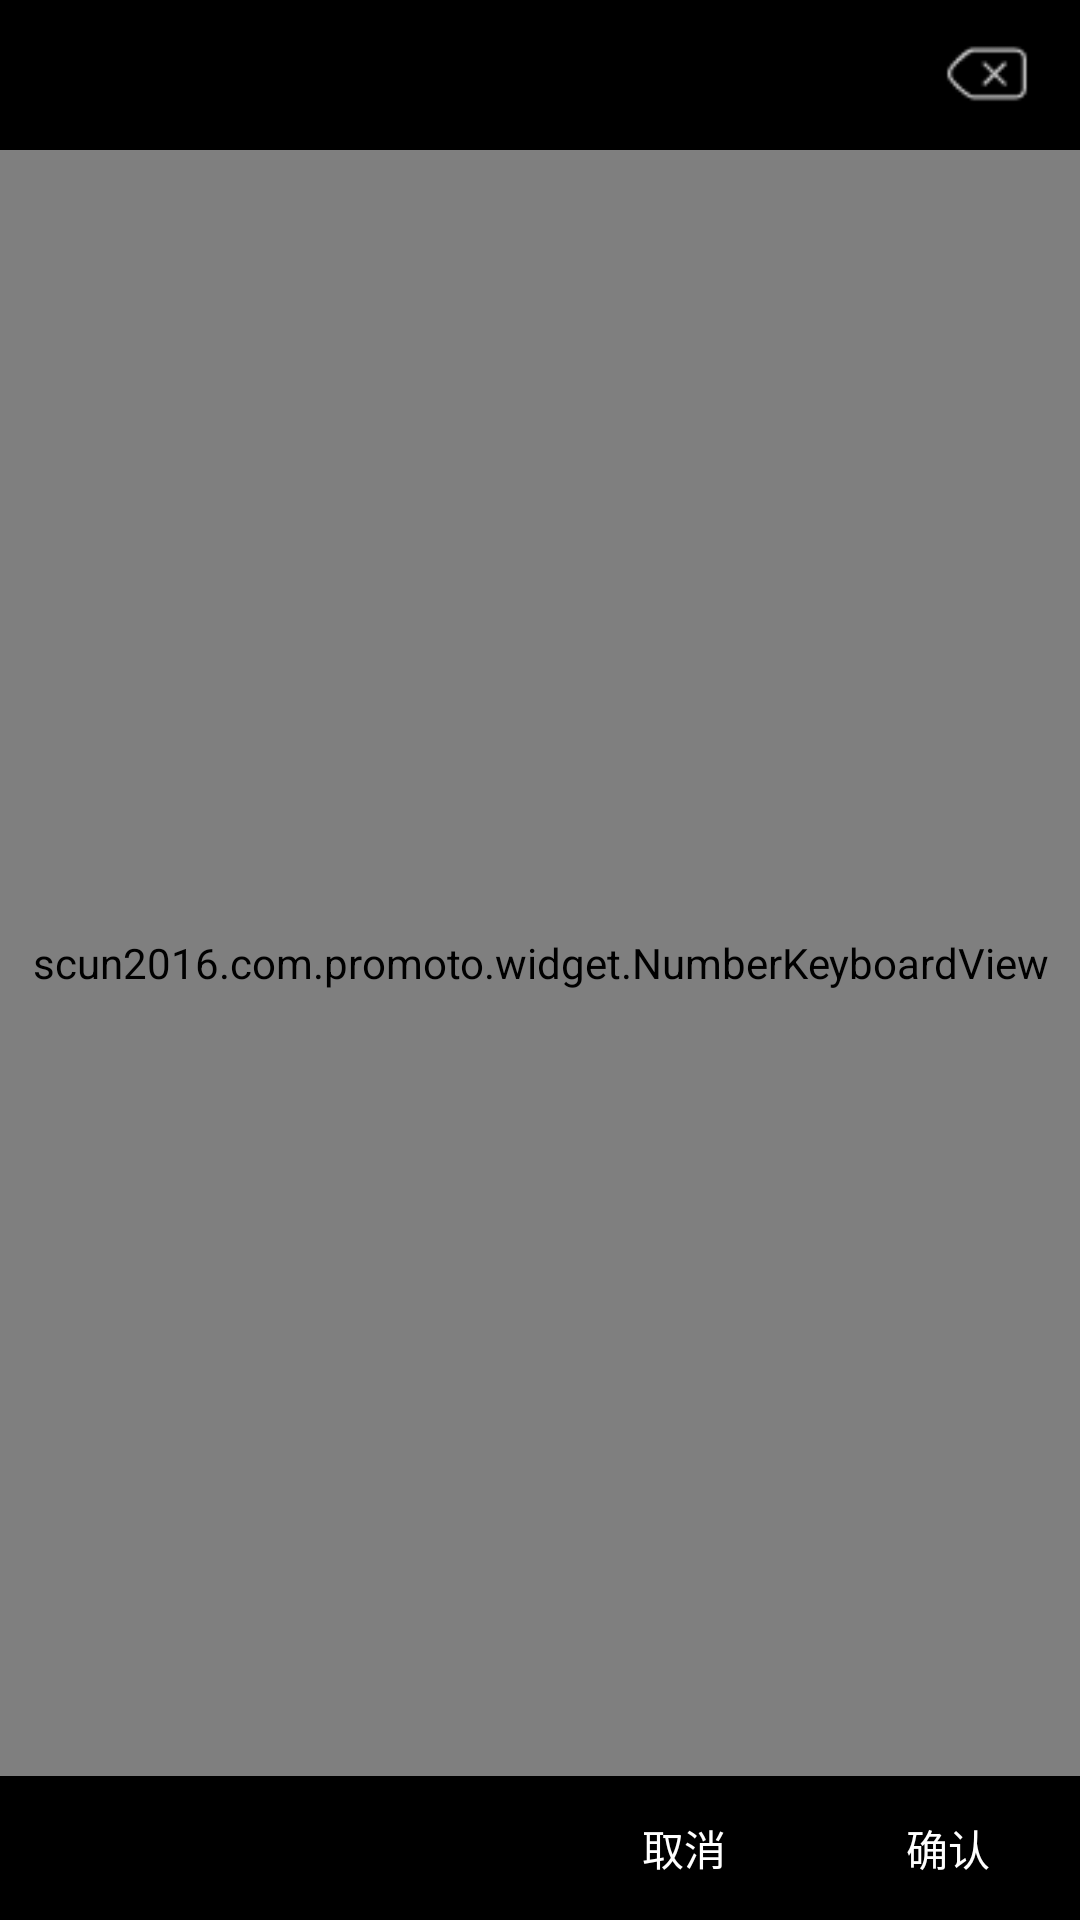

This screen was rendered from an Android layout file. Write that file and the resources it references.
<!-- AndroidManifest.xml: application theme AppBaseTheme -->
<!-- res/layout/dialog_number.xml -->
<?xml version="1.0" encoding="utf-8"?>
<RelativeLayout xmlns:android="http://schemas.android.com/apk/res/android"
              android:orientation="vertical"
              android:layout_width="match_parent"
              android:layout_height="wrap_content">
    <RelativeLayout
        android:id="@+id/top_layout"
        android:layout_width="match_parent"
        android:layout_height="50dp"
        android:background="@color/black">
        <TextView
            android:id="@+id/tv_content"
            android:layout_width="match_parent"
            android:layout_height="wrap_content"
            android:layout_centerInParent="true"
            android:layout_marginLeft="16dp"
            android:maxLines="1"
            android:textSize="@dimen/text_size_large"
            android:scrollHorizontally="true"
            android:textColor="@color/white"
            android:layout_toLeftOf="@+id/btn_delete"/>
        <Button
            android:id="@+id/btn_delete"
            android:layout_width="30dp"
            android:layout_height="30dp"
            android:layout_centerVertical="true"
            android:layout_alignParentRight="true"
            android:textColor="@android:color/darker_gray"
            android:layout_marginRight="16dp"
            android:background="@drawable/delete_disable"/>
    </RelativeLayout>
    <scun2016.com.promoto.widget.NumberKeyboardView
        android:id="@+id/number_view"
        android:layout_width="match_parent"
        android:layout_height="300dp"
        android:layout_above="@+id/bottom_layout"
        android:layout_below="@+id/top_layout"/>
    <RelativeLayout
        android:id="@+id/bottom_layout"
        android:layout_width="match_parent"
        android:layout_height="wrap_content"
        android:layout_alignParentBottom="true"
        android:background="@color/black">
        <Button
            android:id="@+id/btn_cancel"
            android:layout_width="wrap_content"
            android:layout_height="wrap_content"
            android:layout_toLeftOf="@+id/btn_confirm"
            android:background="@null"
            android:textColor="@color/white"
            android:text="@string/undo"/>

        <Button
            android:id="@+id/btn_confirm"
            android:layout_width="wrap_content"
            android:layout_height="wrap_content"
            android:layout_alignParentRight="true"
            android:enabled="false"
            android:background="@null"
            android:textColor="@color/white"
            android:text="@string/confirm"/>
    </RelativeLayout>

</RelativeLayout>
<!-- resources referenced by this layout -->
<resources>
  <color name="black">#000000</color>
  <color name="white">#ffffff</color>
  <dimen name="text_size_large">20sp</dimen>
  <!-- drawable delete_disable: png bitmap (drawable-hdpi, 565 bytes) -->
  <string name="confirm">确认</string>
  <string name="undo">取消</string>
  <style name="AppBaseTheme" parent="Theme.AppCompat.Light.NoActionBar">
          <item name="colorPrimary">@color/list_background</item>
          <item name="colorPrimaryDark">@color/list_background</item>
          <item name="colorAccent">@color/list_background</item>
          
          <item name="actionOverflowMenuStyle">@style/overFlowMenuStyle</item>
  
          
          
      </style>
  <color name="list_background">#e22727</color>
  <style name="overFlowMenuStyle" parent="@style/Widget.AppCompat.PopupMenu.Overflow">
  
          <item name="overlapAnchor">false</item>
          <item name="android:dropDownWidth">wrap_content</item>
          <item name="android:paddingRight">5dp</item>
          <item name="android:dropDownVerticalOffset">5dp</item>
          <item name="android:dropDownHorizontalOffset">0dp</item>
      </style>
</resources>
